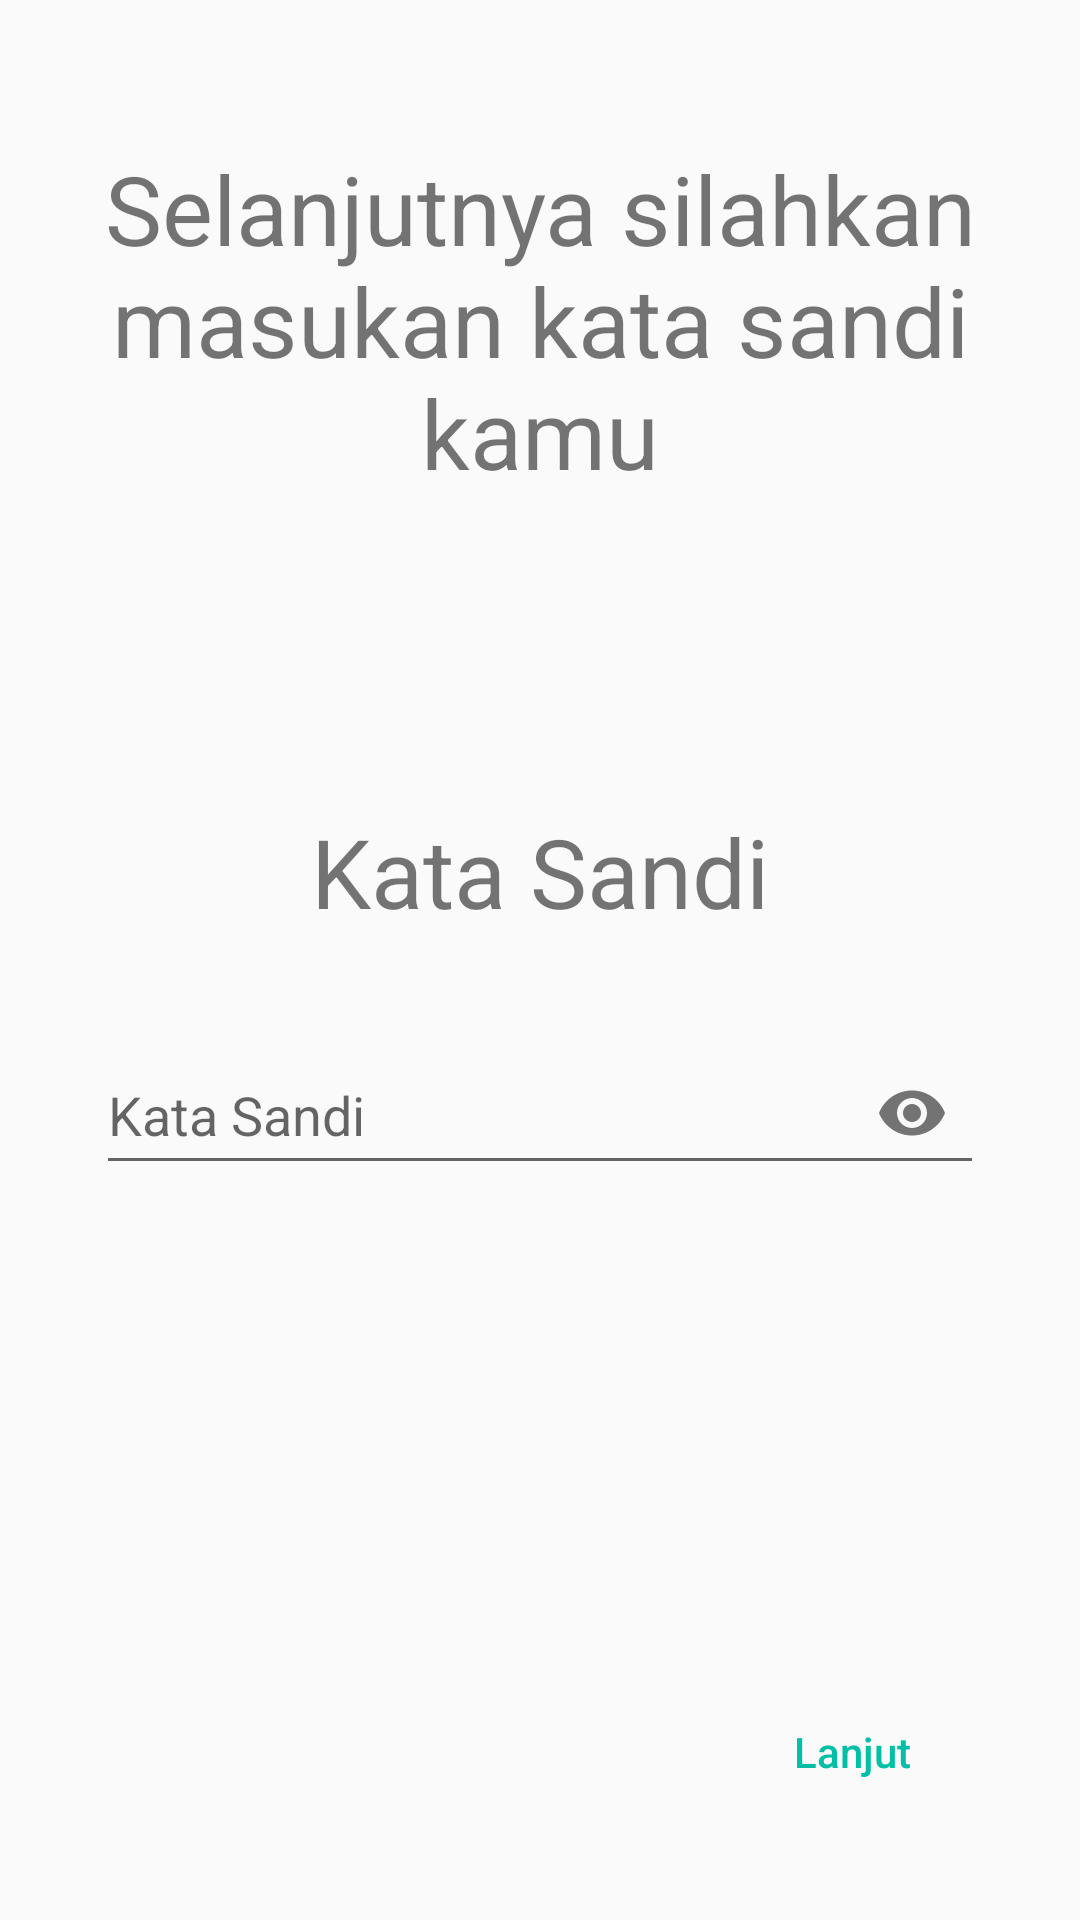

Reconstruct the res/layout file that produces this screen, plus the resources it refers to.
<!-- AndroidManifest.xml: application theme AppTheme -->
<!-- res/layout/fragment_password.xml -->
<?xml version="1.0" encoding="utf-8"?>
<FrameLayout xmlns:android="http://schemas.android.com/apk/res/android"
    xmlns:tools="http://schemas.android.com/tools"
    android:layout_width="match_parent"
    android:layout_height="match_parent"
    xmlns:app="http://schemas.android.com/apk/res-auto"
    tools:context=".fragments.signup.PasswordFragment">

    <RelativeLayout
        android:layout_width="match_parent"
        android:layout_height="match_parent"
        android:padding="32dp">

        <TextView
            android:layout_width="wrap_content"
            android:layout_height="wrap_content"
            android:layout_alignParentTop="true"
            android:layout_marginTop="16dp"
            android:gravity="center"
            android:text="Selanjutnya silahkan masukan kata sandi kamu"
            android:textSize="32sp" />

        <LinearLayout
            android:layout_width="match_parent"
            android:layout_height="wrap_content"
            android:layout_centerInParent="true"
            android:gravity="center"
            android:orientation="vertical">

            <TextView
                android:layout_width="wrap_content"
                android:layout_height="wrap_content"
                android:layout_margin="24dp"
                android:text="Kata Sandi"
                android:textSize="32sp" />

            <com.google.android.material.textfield.TextInputLayout
                android:id="@+id/layoutPassword"
                android:layout_width="match_parent"
                android:layout_height="wrap_content"
                app:passwordToggleContentDescription="munculkan kata sandi"
                app:passwordToggleEnabled="true">

                <com.google.android.material.textfield.TextInputEditText
                    android:id="@+id/inputPassword"
                    android:layout_width="match_parent"
                    android:layout_height="match_parent"
                    android:hint="Kata Sandi"
                    android:inputType="textPassword" />

            </com.google.android.material.textfield.TextInputLayout>

        </LinearLayout>

        <Button
            android:id="@+id/buttonLanjutPassword"
            style="?android:attr/borderlessButtonStyle"
            android:layout_width="wrap_content"
            android:layout_height="wrap_content"
            android:layout_alignParentEnd="true"
            android:layout_alignParentBottom="true"
            android:text="Lanjut"
            android:textAllCaps="false"
            android:textColor="@color/colorAccent" />

    </RelativeLayout>

</FrameLayout>
<!-- resources referenced by this layout -->
<resources>
  <color name="colorAccent">#01BFA5</color>
  <style name="AppTheme" parent="Theme.AppCompat.Light.DarkActionBar">
          
          <item name="colorPrimary">@color/colorPrimary</item>
          <item name="colorPrimaryDark">@color/colorPrimaryDark</item>
          <item name="colorAccent">@color/colorAccent</item>
      </style>
  <color name="colorPrimary">#FFFFFF</color>
  <color name="colorPrimaryDark">#00574B</color>
</resources>
